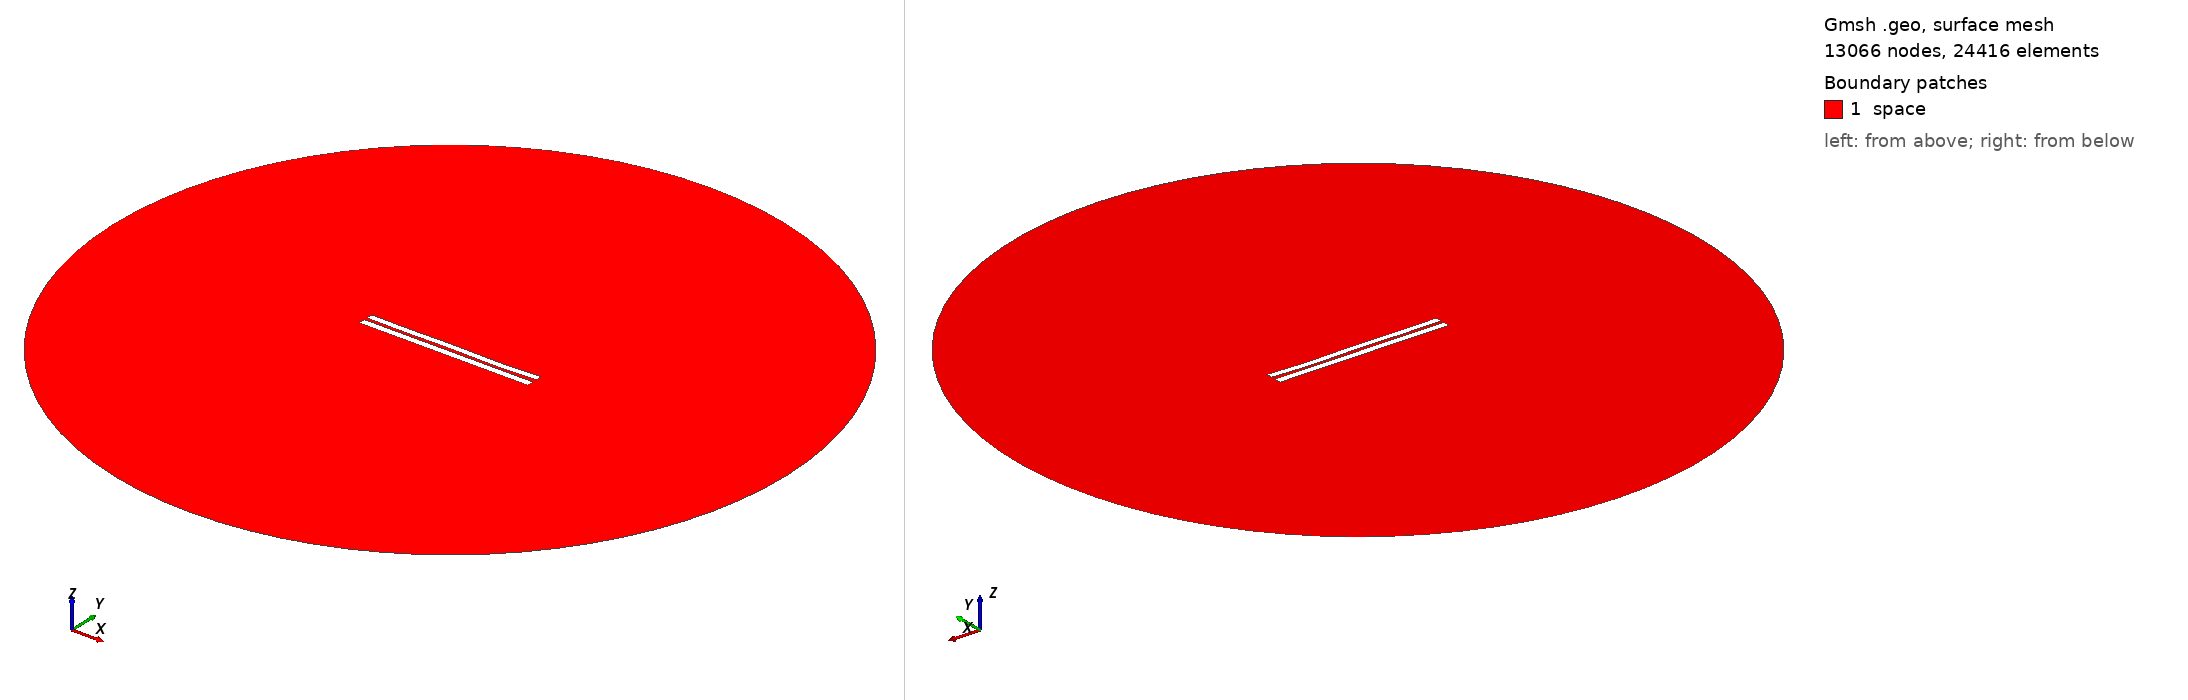

Gmsh geometry script, surface-meshed: 13066 nodes, 24416 surface elements. Boundary patches (legend numbers): 1 space. Left view from above one corner, right view from below the opposite corner. Legend entries are the model's physical surfaces. The drawing asked Gmsh for element sizes between 1% and 20% of the model's largest extent; the script's own settings can give other sizes.

=== 4041.geo (drawn) ===
//---------------------------------------
// Geometry kernel
//---------------------------------------

SetFactory("OpenCASCADE");



//---------------------------------------
// Parameters of the geometry
//---------------------------------------

// Overetch of the upper plate
overetch = 0.125;

// Distance between the plates
distance = 1.75;

// Discretization over the x axis (for the deformation)
nx = 50; 

// Length of the plate
L = 100 - overetch; 

// Number of modes
n = 4; 

// 1st mode coefficient
coeff(1) = 0.0;
beta(1) = 0.596864 * 3.1415926535 / L;

// 2nd mode coefficient
coeff(2) = -0.075;
beta(2) = 1.49418 * 3.1415926535 / L;

// 3rd mode coefficient
coeff(3) = 0.07499999999999998;
beta(3) = 2.50025 * 3.1415926535 / L;

// 4th mode coefficient
coeff(4) = -0.15;
beta(4) = 3.49999 * 3.1415926535 / L;



//---------------------------------------
// Upper plate (deformed rectangle)
//---------------------------------------

// Coordiantes of the upper plate
xmin = -50;
xmax = 50 - overetch;

// Height of the upper plate
yheight = 4 - 2 * overetch;

// Indexes of the points
UpperID[] = {};
LowerID[] = {};
LeftID[] = {};
RightID[] = {};

// Point index
p = 1;

// Horizontal edges
For i In {1:nx}
    x = xmin + (i-1)*(xmax - xmin)/(nx-1);

    y_bottom = distance / 2 + overetch;
    For j In {1:n}
        C = (Cosh(beta(j)*L) + Cos(beta(j)*L)) / (Sinh(beta(j)*L) + Sin(beta(j)*L));
        y_bottom  = y_bottom + coeff(j) * (Cosh(beta(j)*(x+50)) - Cos(beta(j)*(x+50)) - C * (Sinh(beta(j)*(x+50)) - Sin(beta(j)*(x+50))));
    EndFor

    y_top = y_bottom + yheight;

    Point(p) = {x, y_top, 0, 1.0};
    UpperID[i] = p;
    p = p + 1;

    Point(p) = {x, y_bottom, 0, 1.0};
    LowerID[i] = p;
    p = p + 1;
EndFor

// Create point lists
UpperPts[] = {}; LowerPts[] = {};
For i In {1:nx}
  UpperPts[] += {UpperID[i]};
  LowerPts[] += {LowerID[i]};
EndFor

// Build splines
Spline(1) = {UpperPts[]};
Spline(2) = {LowerPts[]};
Line(3) = {LowerPts[nx-1], UpperPts[nx-1]};
Line(4) = {LowerPts[0], UpperPts[0]};

// Build the plane surface
Curve Loop(1) = {2, 3, -1, -4};
Plane Surface(1) = {1};



//---------------------------------------
// Lower plate (rectangle)
//---------------------------------------

// Vertices
Point(1001) = {-50, -1, 0, 1.0};
Point(1002) = { 50, -1, 0, 1.0};
Point(1003) = { 50,  -5, 0, 1.0};
Point(1004) = {-50,  -5, 0, 1.0};

// Edges
Line(5) = {1001, 1002};
Line(6) = {1002, 1003};
Line(7) = {1003, 1004};
Line(8) = {1004, 1001};

// Plane surface
Line Loop(2) = {5, 6, 7, 8};
Plane Surface(2) = {2}; 



//---------------------------------------
// Outer (fictious) boundary
//---------------------------------------

// Points
Point(1005) = {0, 0, 0};       // Center
Point(1006) = {200, 0, 0};     // Start point
Point(1007) = {0, 200, 0};     // 90 degrees
Point(1008) = {-200, 0, 0};    // 180 degrees
Point(1009) = {0, -200, 0};    // 270 degrees

// Circle arcs (each needs start, center, end)
Circle(9) = {1006, 1005, 1007};
Circle(10) = {1007, 1005, 1008};
Circle(11) = {1008, 1005, 1009};
Circle(12) = {1009, 1005, 1006};

// Plane surface for the entire domain
Curve Loop(3) = {9, 10, 11, 12};
Surface(3) = {3};

// Subtract the plates from the whole domain to obtain the actual domain where we want to solve the equations
BooleanDifference{ Surface{3}; Delete; }{ Surface{1}; Surface{2}; Delete; }




//---------------------------------------
// Transfinite Lines/Curves
//---------------------------------------

// Set the number of points on the boundaries
r = 7;

// Plates
Transfinite Curve {1, 2} = 50*r Using Progression 1;
Transfinite Curve {3, 4} = 2*r Using Progression 1;
Transfinite Line {5, 7} = 50*r Using Progression 1;
Transfinite Line {6, 8} = 2*r Using Progression 1;

// Outer boundary
Transfinite Line {9, 10, 11, 12} = 20 Using Progression 1;



//---------------------------------------
// Physical groups
//---------------------------------------                

// Physical curves (boundaries)
Physical Line("force_segment", 10) = {2};
Physical Line("upper_plate", 11) = {1, 3, 4};
Physical Line("lower_plate", 12) = {5, 6, 7, 8};
Physical Line("boundary", 20) = {9, 10, 11, 12};

// Physical Surfaces
Physical Surface("space", 30) = {3};



//---------------------------------------
// 6. Generate the Mesh
//---------------------------------------

// 2D mesh generation
Mesh 2;
